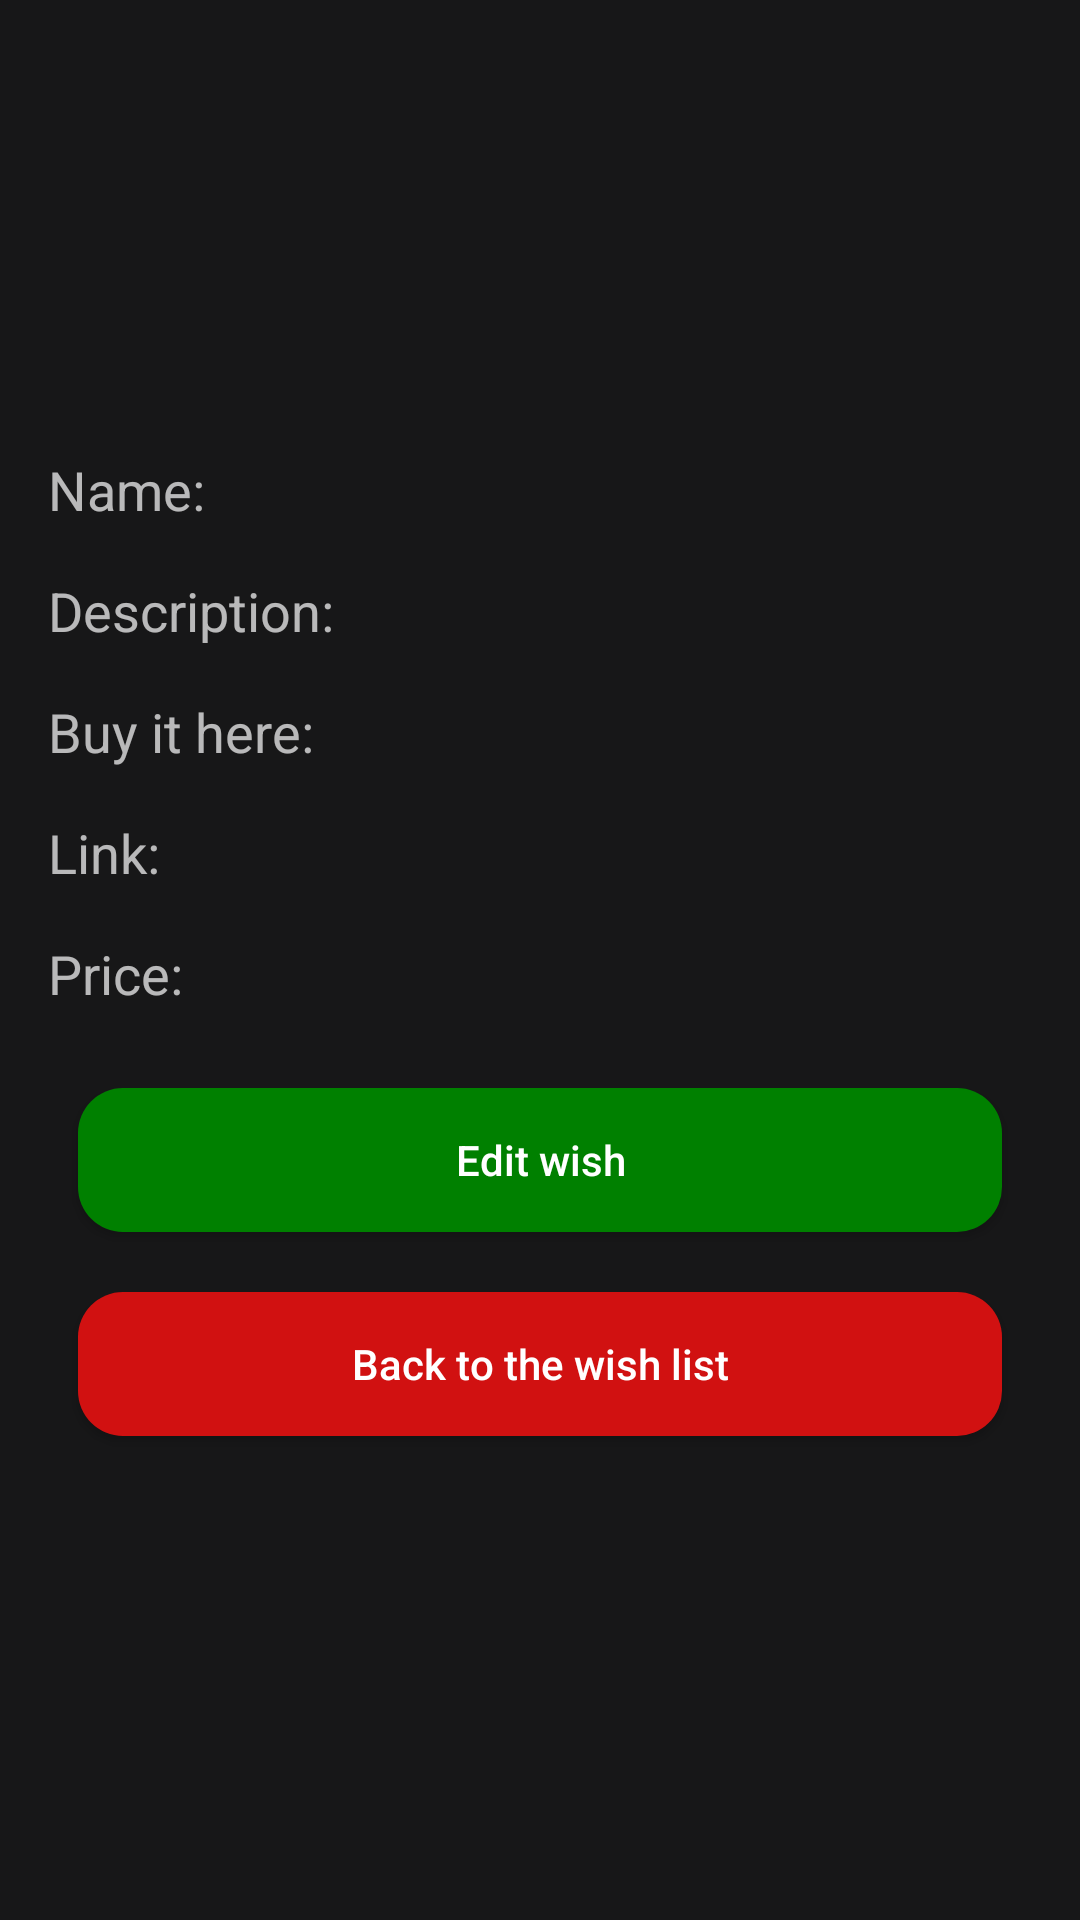

This screen was rendered from an Android layout file. Write that file and the resources it references.
<!-- AndroidManifest.xml: application theme AppTheme -->
<!-- res/layout/activity_wish.xml -->
<?xml version="1.0" encoding="utf-8"?>
<ScrollView xmlns:android="http://schemas.android.com/apk/res/android"
    xmlns:tools="http://schemas.android.com/tools"
    tools:context=".WishActivity"
    android:layout_width="match_parent"
    android:layout_height="match_parent" >

    <LinearLayout
        android:layout_width="match_parent"
        android:layout_height="wrap_content"
        android:orientation="vertical"
        android:paddingBottom="@dimen/activity_vertical_margin"
        android:paddingTop="@dimen/activity_vertical_margin"
        android:paddingRight="@dimen/activity_horizontal_margin"
        android:paddingLeft="@dimen/activity_horizontal_margin"
        android:layout_gravity="center" >

        <LinearLayout
            android:paddingBottom="@dimen/activity_vertical_margin"
            android:orientation="horizontal"
            android:layout_width="match_parent"
            android:layout_height="wrap_content">

            <TextView
                android:textSize="@dimen/text_size"
                android:text="@string/name"
                android:labelFor="@+id/wishName"
                android:layout_width="wrap_content"
                android:layout_height="wrap_content" />

            <TextView
                android:paddingStart="@dimen/button_margin"
                android:paddingEnd="@dimen/button_margin"
                android:textSize="@dimen/text_size"
                android:id="@+id/wishName"
                android:layout_width="wrap_content"
                android:layout_height="wrap_content" />

        </LinearLayout>

        <LinearLayout
            android:paddingBottom="@dimen/activity_vertical_margin"
            android:orientation="horizontal"
            android:layout_width="match_parent"
            android:layout_height="wrap_content">

            <TextView
                android:textSize="@dimen/text_size"
                android:text="@string/spesification"
                android:labelFor="@+id/wishSpesification"
                android:layout_width="wrap_content"
                android:layout_height="wrap_content" />

            <TextView
                android:paddingStart="@dimen/button_margin"
                android:paddingEnd="@dimen/button_margin"
                android:textSize="@dimen/text_size"
                android:id="@+id/wishSpesification"
                android:layout_width="wrap_content"
                android:layout_height="wrap_content" />

        </LinearLayout>

        <LinearLayout
            android:paddingBottom="@dimen/activity_vertical_margin"
            android:orientation="horizontal"
            android:layout_width="match_parent"
            android:layout_height="wrap_content">

            <TextView
                android:textSize="@dimen/text_size"
                android:text="@string/where"
                android:labelFor="@+id/wishWhere"
                android:layout_width="wrap_content"
                android:layout_height="wrap_content" />

            <TextView
                android:paddingStart="@dimen/button_margin"
                android:paddingEnd="@dimen/button_margin"
                android:textSize="@dimen/text_size"
                android:id="@+id/wishWhere"
                android:layout_width="wrap_content"
                android:layout_height="wrap_content" />

        </LinearLayout>

        <LinearLayout
            android:paddingBottom="@dimen/activity_vertical_margin"
            android:orientation="horizontal"
            android:layout_width="match_parent"
            android:layout_height="wrap_content">

            <TextView
                android:textSize="@dimen/text_size"
                android:text="@string/link"
                android:labelFor="@+id/wishLink"
                android:layout_width="wrap_content"
                android:layout_height="wrap_content" />

            <TextView
                android:paddingStart="@dimen/button_margin"
                android:paddingEnd="@dimen/button_margin"
                android:textSize="@dimen/text_size"
                android:id="@+id/wishLink"
                android:layout_width="wrap_content"
                android:layout_height="wrap_content" />

        </LinearLayout>

        <LinearLayout
            android:paddingBottom="@dimen/activity_vertical_margin"
            android:orientation="horizontal"
            android:layout_width="match_parent"
            android:layout_height="wrap_content">

            <TextView
                android:textSize="@dimen/text_size"
                android:text="@string/price"
                android:labelFor="@+id/wishPrice"
                android:layout_width="wrap_content"
                android:layout_height="wrap_content" />

            <TextView
                android:paddingStart="@dimen/button_margin"
                android:paddingEnd="@dimen/button_margin"
                android:textSize="@dimen/text_size"
                android:id="@+id/wishPrice"
                android:layout_width="wrap_content"
                android:layout_height="wrap_content" />

        </LinearLayout>

        <Button
            android:layout_margin="@dimen/button_margin"
            android:text="@string/edit_wish"
            android:layout_width="match_parent"
            android:layout_height="wrap_content"
            android:onClick="editWish"
            android:textAllCaps="false"
            android:background="@drawable/shape_log_in_button" />

        <Button
            android:layout_margin="@dimen/button_margin"
            android:text="@string/back_to_wish_list"
            android:layout_width="match_parent"
            android:layout_height="wrap_content"
            android:onClick="backToWishList"
            android:textAllCaps="false"
            android:background="@drawable/shape_cancel_button" />

    </LinearLayout>

</ScrollView>
<!-- resources referenced by this layout -->
<resources>
  <dimen name="activity_horizontal_margin">16dp</dimen>
  <dimen name="activity_vertical_margin">16dp</dimen>
  <dimen name="button_margin">10dp</dimen>
  <dimen name="text_size">18sp</dimen>
  <!-- drawable shape_cancel_button (drawable) -->
  <?xml version="1.0" encoding="utf-8"?>
  <shape xmlns:android="http://schemas.android.com/apk/res/android">
      <solid android:color="@color/cancel"/>
      <corners android:radius="15dip"/>
      <padding android:left="0dip" android:top="0dip" android:right="0dip" android:bottom="0dip" />
  </shape>
  <!-- drawable shape_log_in_button (drawable) -->
  <?xml version="1.0" encoding="utf-8"?>
  <shape xmlns:android="http://schemas.android.com/apk/res/android">
      <solid android:color="@color/ok"/>
      <corners android:radius="15dip"/>
      <padding android:left="0dip" android:top="0dip" android:right="0dip" android:bottom="0dip" />
  </shape>
  <string name="back_to_wish_list">Back to the wish list</string>
  <string name="edit_wish">Edit wish</string>
  <string name="link">Link:</string>
  <string name="name">Name:</string>
  <string name="price">Price:</string>
  <string name="spesification">Description:</string>
  <string name="where">Buy it here:</string>
  <style name="AppTheme" parent="Theme.AppCompat">
          
          <item name="android:background">#171718</item>
  
          
          <item name="colorPrimary">#000000</item>
          <item name="colorPrimaryDark">#000000</item> 
  
          <item name="colorControlNormal">#000000</item> 
          
  
          
          
  
          
          
      </style>
  <color name="cancel">#D11111</color>
  <color name="ok">#008000</color>
</resources>
